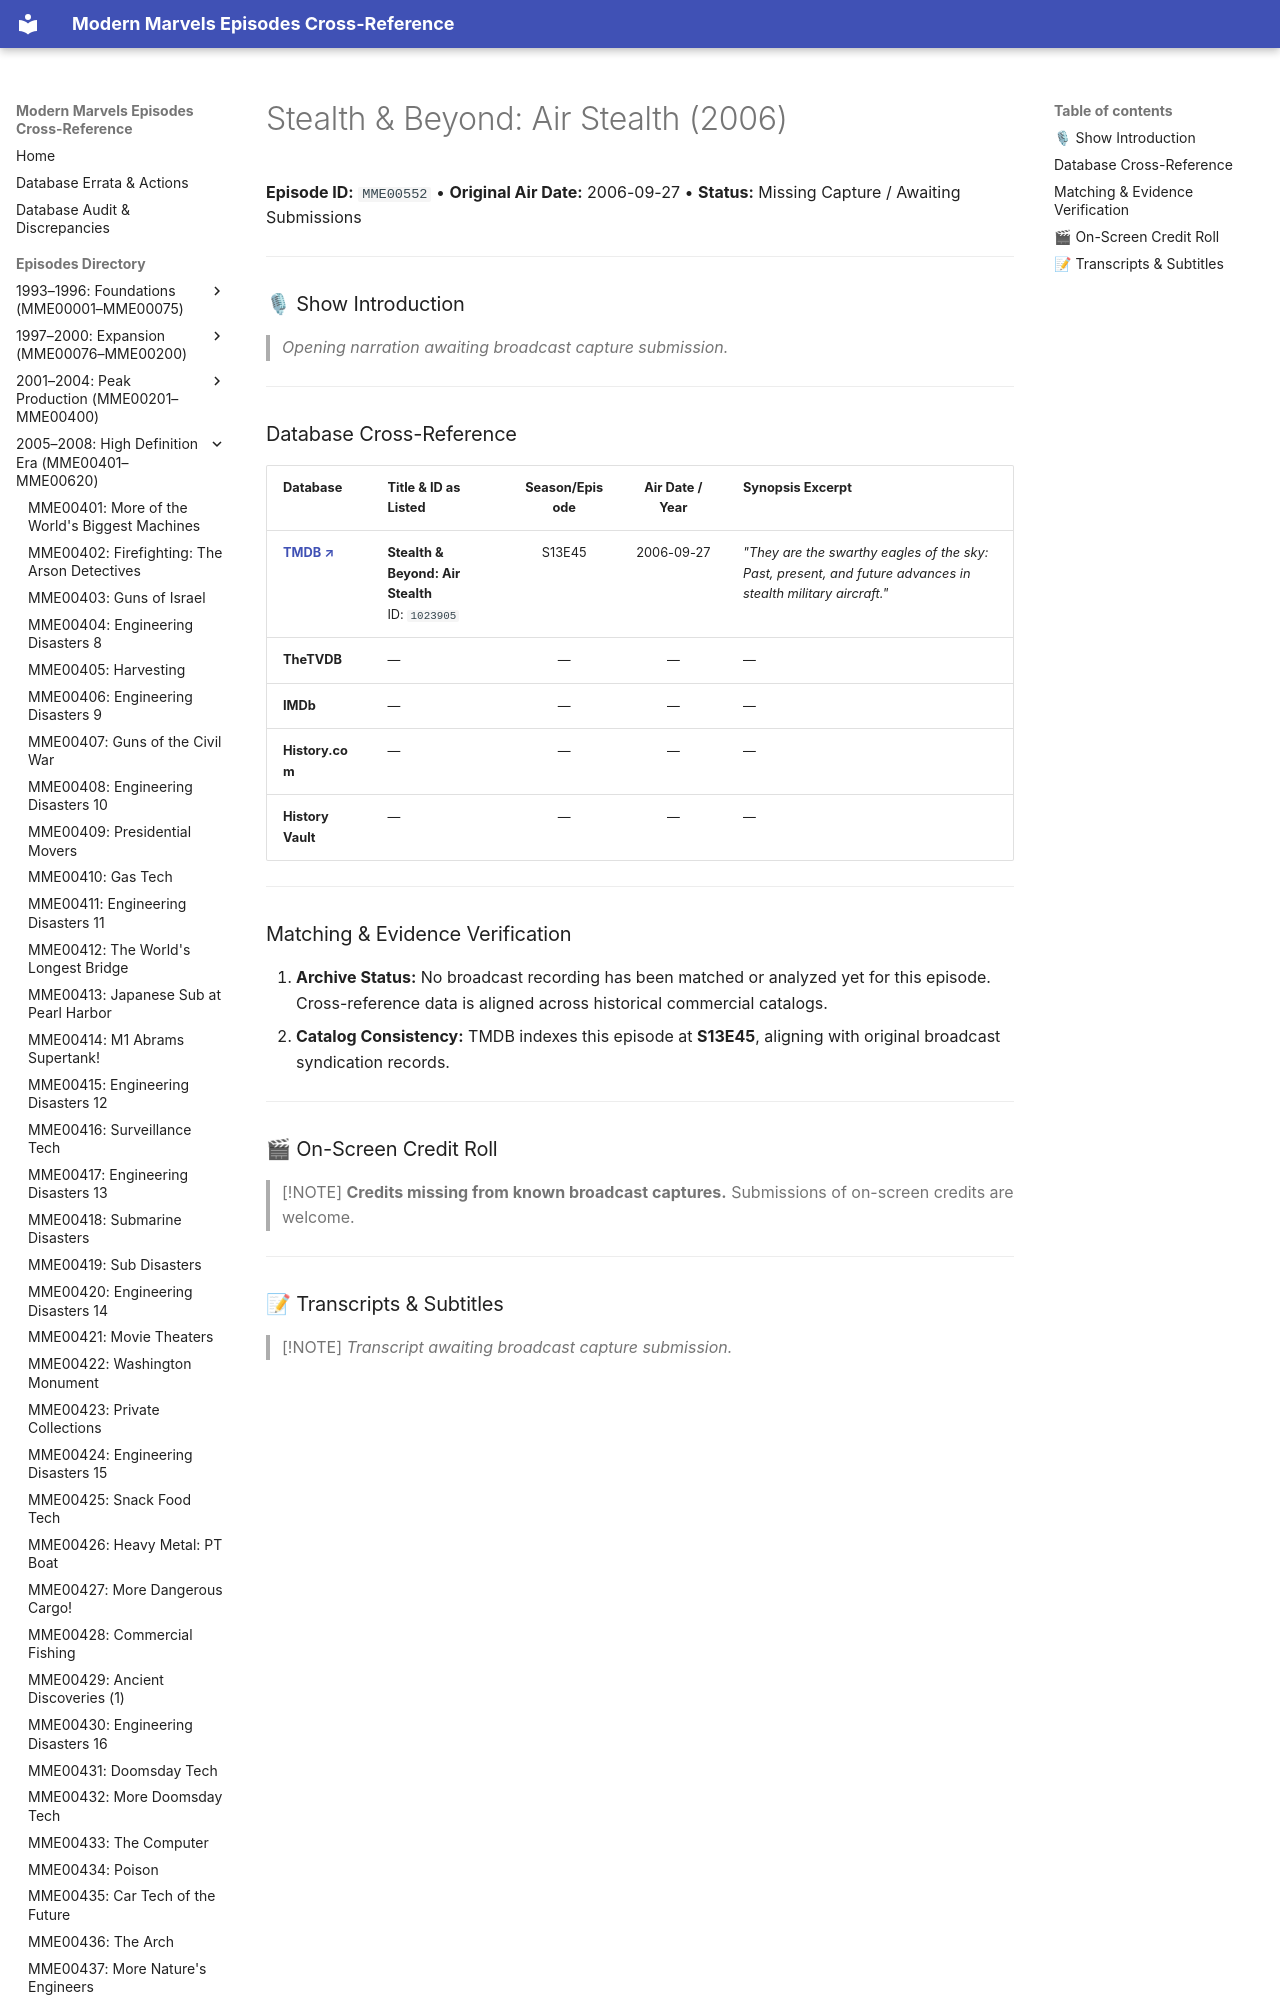

repository: ModernMarvelsFan/ModernMarvels · page: episodes/MME00552/index.html · generator: mkdocs

# Stealth & Beyond: Air Stealth (2006)

**Episode ID:** `MME00552` • **Original Air Date:** 2006-09-27 • **Status:** Missing Capture / Awaiting Submissions

---

### 🎙 Show Introduction

> *Opening narration awaiting broadcast capture submission.*

---
